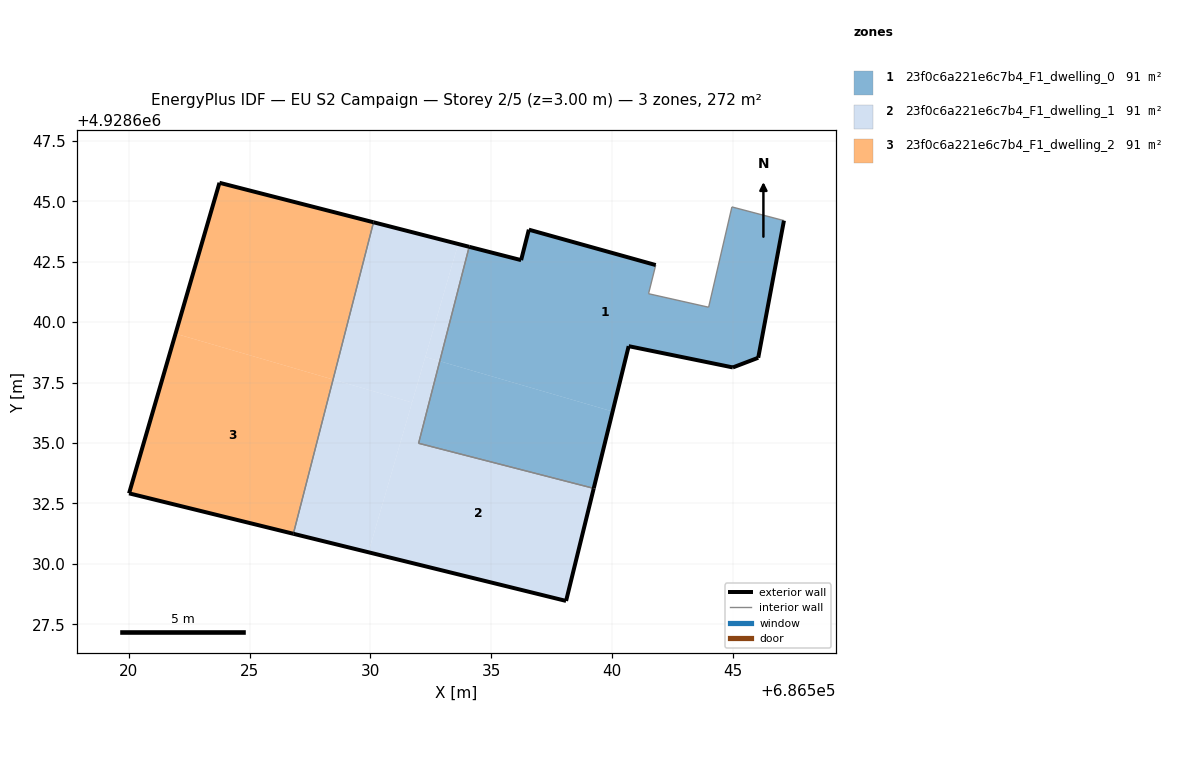
=== STOREY PLAN SPEC (per zone: floor XY polygon, exterior-wall plan segments, windows/doors) ===
zone 1: 23f0c6a221e6c7b4_F1_dwelling_0  (90.6 m²)
  floor: (686546.04, 4928638.53) (686547.11, 4928644.20) (686544.95, 4928644.77) (686543.99, 4928640.62) (686541.51, 4928641.18) (686541.80, 4928642.36) (686536.55, 4928643.83) (686536.23, 4928642.57) (686534.08, 4928643.12) (686532.87, 4928638.39) (686540.02, 4928636.30) (686540.68, 4928639.01) (686544.99, 4928638.13)
  floor: (686539.24, 4928633.12) (686540.02, 4928636.30) (686532.87, 4928638.39) (686531.99, 4928634.99)
  exterior wall: (686536.55, 4928643.83) – (686541.80, 4928642.36)  [5.4 m]
  exterior wall: (686547.11, 4928644.20) – (686546.04, 4928638.53)  [5.8 m]
  exterior wall: (686546.04, 4928638.53) – (686544.99, 4928638.13)  [1.1 m]
  exterior wall: (686544.99, 4928638.13) – (686540.68, 4928639.01)  [4.4 m]
  exterior wall: (686540.68, 4928639.01) – (686539.24, 4928633.12)  [6.1 m]
  exterior wall: (686534.08, 4928643.12) – (686536.23, 4928642.57)  [2.2 m]
  exterior wall: (686536.23, 4928642.57) – (686536.55, 4928643.83)  [1.3 m]
  interior walls: 6
zone 2: 23f0c6a221e6c7b4_F1_dwelling_1  (90.6 m²)
  floor: (686529.92, 4928630.48) (686531.72, 4928636.68) (686528.45, 4928637.63) (686526.81, 4928631.25)
  floor: (686538.09, 4928628.47) (686539.24, 4928633.12) (686531.99, 4928634.99) (686532.87, 4928638.39) (686532.27, 4928638.56) (686529.92, 4928630.48)
  floor: (686531.72, 4928636.68) (686533.63, 4928643.23) (686530.13, 4928644.13) (686528.45, 4928637.63)
  floor: (686532.87, 4928638.39) (686534.08, 4928643.12) (686533.63, 4928643.23) (686532.27, 4928638.56)
  exterior wall: (686539.24, 4928633.12) – (686538.09, 4928628.47)  [4.8 m]
  exterior wall: (686538.09, 4928628.47) – (686526.81, 4928631.25)  [11.6 m]
  exterior wall: (686530.13, 4928644.13) – (686534.08, 4928643.12)  [4.1 m]
  interior walls: 3
zone 3: 23f0c6a221e6c7b4_F1_dwelling_2  (90.6 m²)
  floor: (686526.81, 4928631.25) (686528.45, 4928637.63) (686521.94, 4928639.52) (686520.01, 4928632.92)
  floor: (686528.45, 4928637.63) (686530.13, 4928644.13) (686523.75, 4928645.77) (686521.94, 4928639.52)
  exterior wall: (686526.81, 4928631.25) – (686520.01, 4928632.92)  [7.0 m]
  exterior wall: (686520.01, 4928632.92) – (686523.75, 4928645.77)  [13.4 m]
  exterior wall: (686523.75, 4928645.77) – (686530.13, 4928644.13)  [6.6 m]
  interior walls: 1

=== DERIVED (storey summary) ===
Building: EU S2 Campaign
Storey: 2 of 5  (floor level z = 3.00 m)
Storey gross floor area: 271.7 m²
Zones on this storey: 3
  - 23f0c6a221e6c7b4_F1_dwelling_0: floor 90.6 m²; exterior wall 26.3 m (79.0 m²); WWR 0.0%
  - 23f0c6a221e6c7b4_F1_dwelling_1: floor 90.6 m²; exterior wall 20.5 m (61.5 m²); WWR 0.0%
  - 23f0c6a221e6c7b4_F1_dwelling_2: floor 90.6 m²; exterior wall 27.0 m (80.9 m²); WWR 0.0%
Zone adjacency (shared interzone walls):
  - 23f0c6a221e6c7b4_F1_dwelling_0 ↔ 23f0c6a221e6c7b4_F1_dwelling_1
  - 23f0c6a221e6c7b4_F1_dwelling_1 ↔ 23f0c6a221e6c7b4_F1_dwelling_2